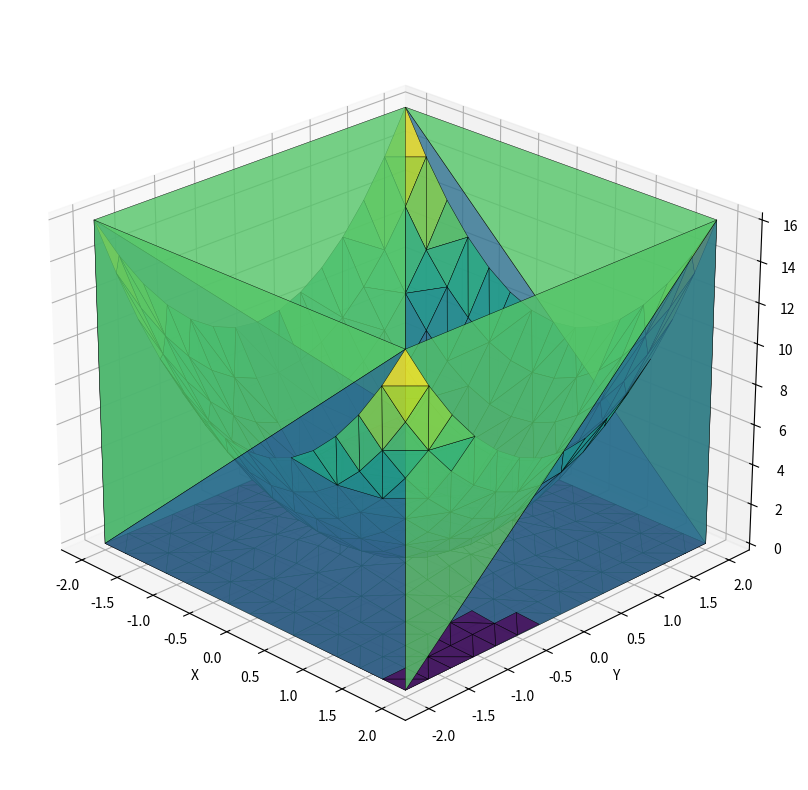

This chart was generated by the following Python code:
import numpy as np
from scipy.spatial import Delaunay, ConvexHull
import matplotlib.pyplot as plt
from mpl_toolkits.mplot3d import Axes3D

# Define surfaces
def surface1(x, y):
    return 2*x**2 + 2*y**2  # Bottom surface (parabolic)
def surface2(x, y):
    return 2*np.exp(-x**2 - y**2)  # Top surface (exponential)

# Generate grid points
n = 15
x = np.linspace(-2, 2, n)
y = np.linspace(-2, 2, n)
x_grid, y_grid = np.meshgrid(x, y)
x_flat = x_grid.ravel()
y_flat = y_grid.ravel()

# Calculate z-values
z_bottom = surface1(x_flat, y_flat)
z_top = surface2(x_flat, y_flat)

# Combine points with unique vertex IDs
bottom_points = np.column_stack((x_flat, y_flat, z_bottom))
top_points = np.column_stack((x_flat, y_flat, z_top))
all_points = np.vstack((bottom_points, top_points))

# Delaunay triangulation for each surface
tri_bottom = Delaunay(bottom_points[:, :2])
tri_top = Delaunay(top_points[:, :2])

# Adjust top triangle indices (offset by bottom point count)
N = len(bottom_points)
triangles_bottom = tri_bottom.simplices
triangles_top = tri_top.simplices + N

# Identify boundary points using ConvexHull
hull = ConvexHull(bottom_points[:, :2])
boundary_indices = hull.vertices

# Create side triangles (quadrilaterals split into two triangles)
side_triangles = []
for i in range(len(boundary_indices)):
    current = boundary_indices[i]
    next_idx = boundary_indices[(i+1) % len(boundary_indices)]
    
    # Bottom-to-top connections
    side_triangles.append([current, next_idx, current + N])
    side_triangles.append([next_idx, current + N, next_idx + N])

# Combine all triangles
all_triangles = np.vstack([
    triangles_bottom,
    triangles_top,
    np.array(side_triangles)
])

# Visualize
fig = plt.figure(figsize=(12, 8))
ax = fig.add_subplot(111, projection='3d')

# Plot with consistent parameters
ax.plot_trisurf(
    all_points[:, 0], 
    all_points[:, 1], 
    all_points[:, 2], 
    triangles=all_triangles,
    cmap='viridis',
    edgecolor='k',  # Show edges for clarity
    alpha=0.8,
    linewidth=0.3
)

ax.set_xlabel('X')
ax.set_ylabel('Y')
ax.set_zlabel('Z')
ax.view_init(elev=25, azim=-45)  # Adjust viewing angle
plt.tight_layout()
plt.savefig("3d_surface_plot.png", dpi=300)
plt.show()